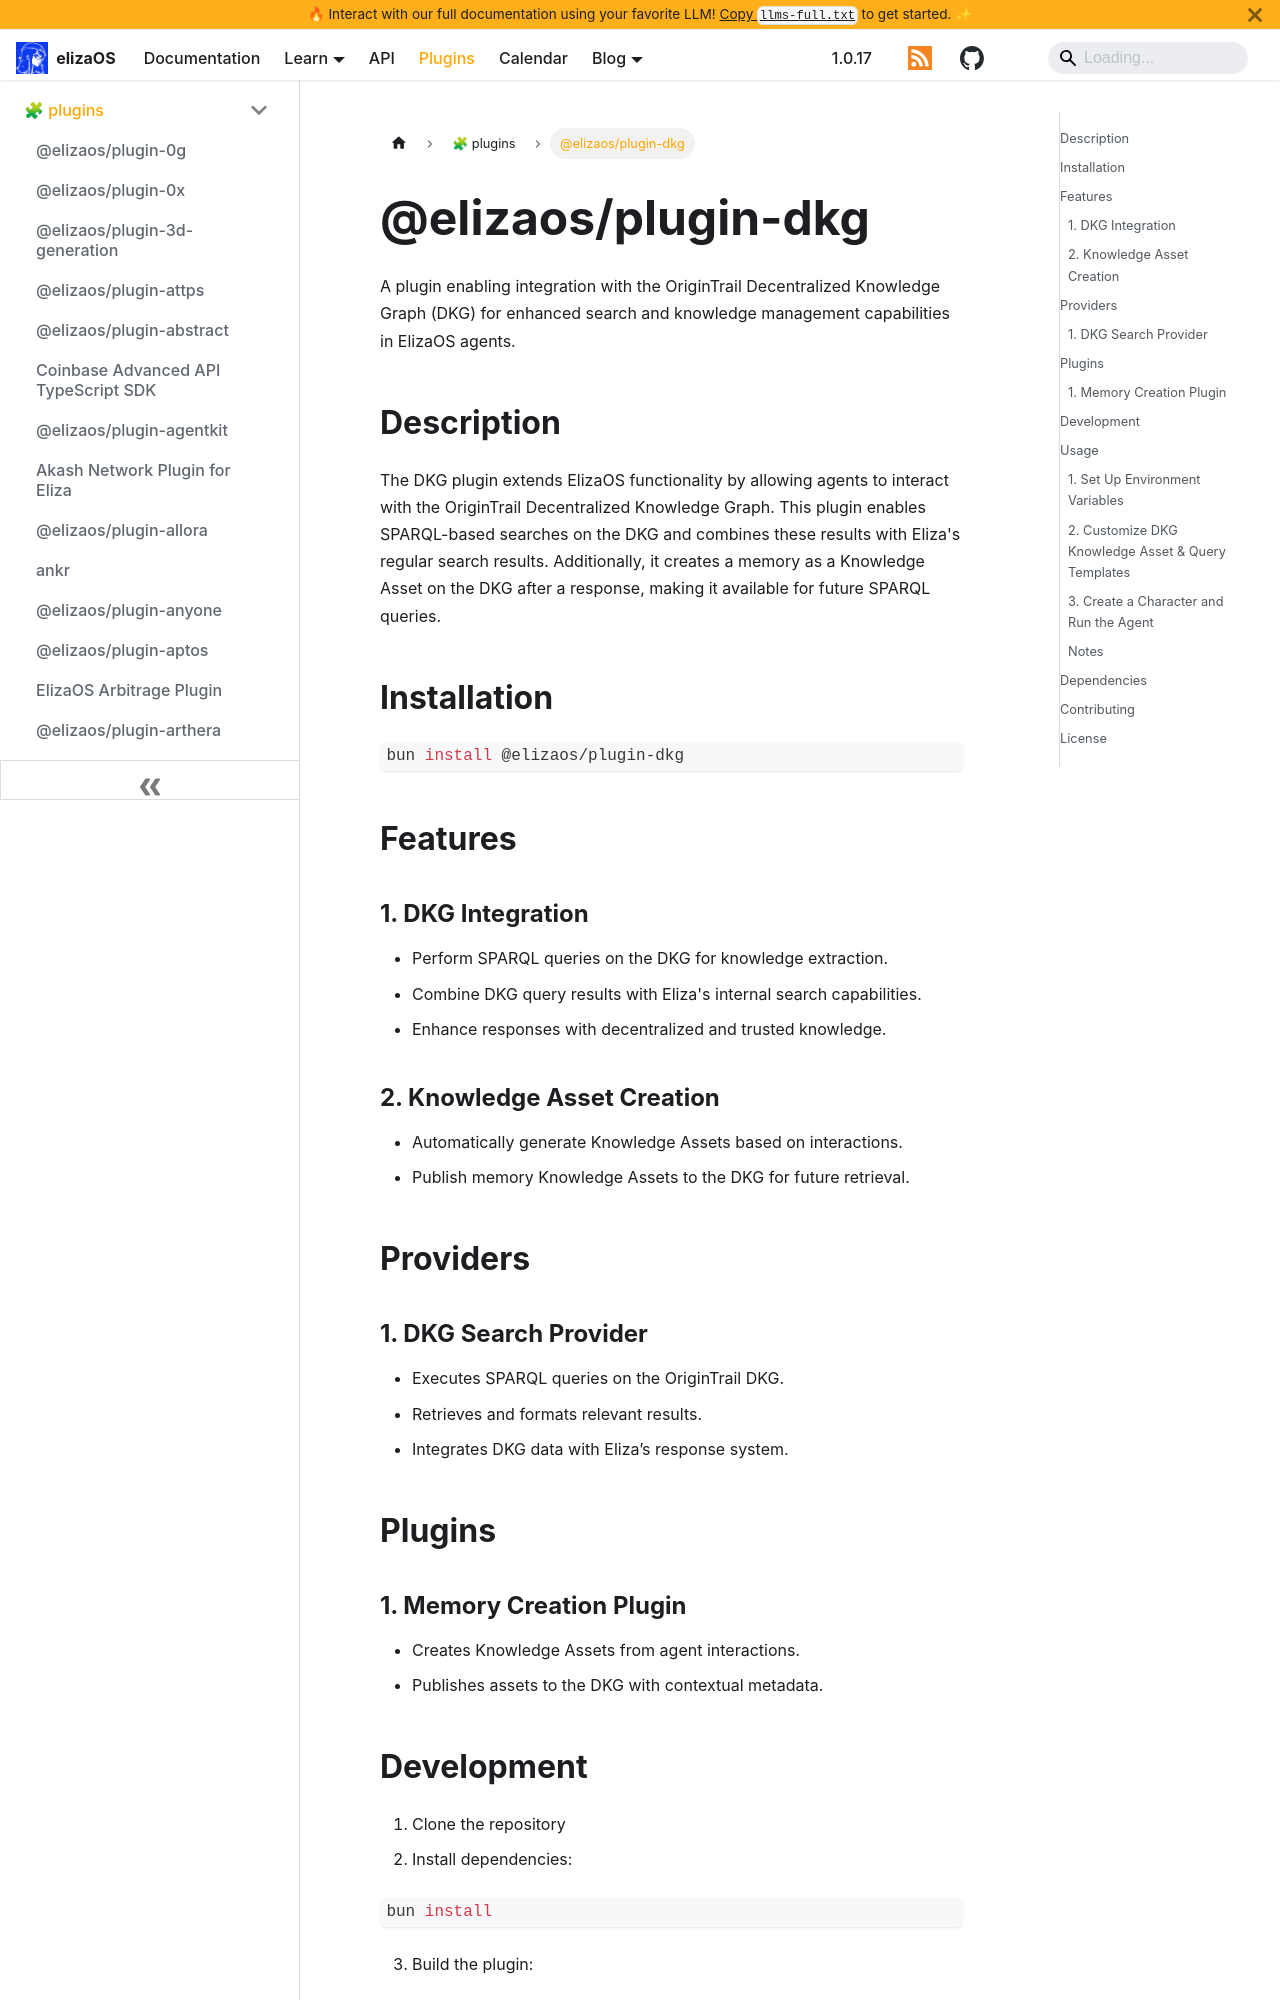

repository: yakkl/eliza · page: packages/plugins/dkg.html · generator: docusaurus

# @elizaos/plugin-dkg

A plugin enabling integration with the OriginTrail Decentralized Knowledge Graph (DKG) for enhanced search and knowledge management capabilities in ElizaOS agents.

## Description

The DKG plugin extends ElizaOS functionality by allowing agents to interact with the OriginTrail Decentralized Knowledge Graph. This plugin enables SPARQL-based searches on the DKG and combines these results with Eliza's regular search results. Additionally, it creates a memory as a Knowledge Asset on the DKG after a response, making it available for future SPARQL queries.

## Installation

```bash
bun install @elizaos/plugin-dkg
```

## Features

### 1. DKG Integration

- Perform SPARQL queries on the DKG for knowledge extraction.
- Combine DKG query results with Eliza's internal search capabilities.
- Enhance responses with decentralized and trusted knowledge.

### 2. Knowledge Asset Creation

- Automatically generate Knowledge Assets based on interactions.
- Publish memory Knowledge Assets to the DKG for future retrieval.

## Providers

### 1. DKG Search Provider

- Executes SPARQL queries on the OriginTrail DKG.
- Retrieves and formats relevant results.
- Integrates DKG data with Eliza’s response system.

## Plugins
